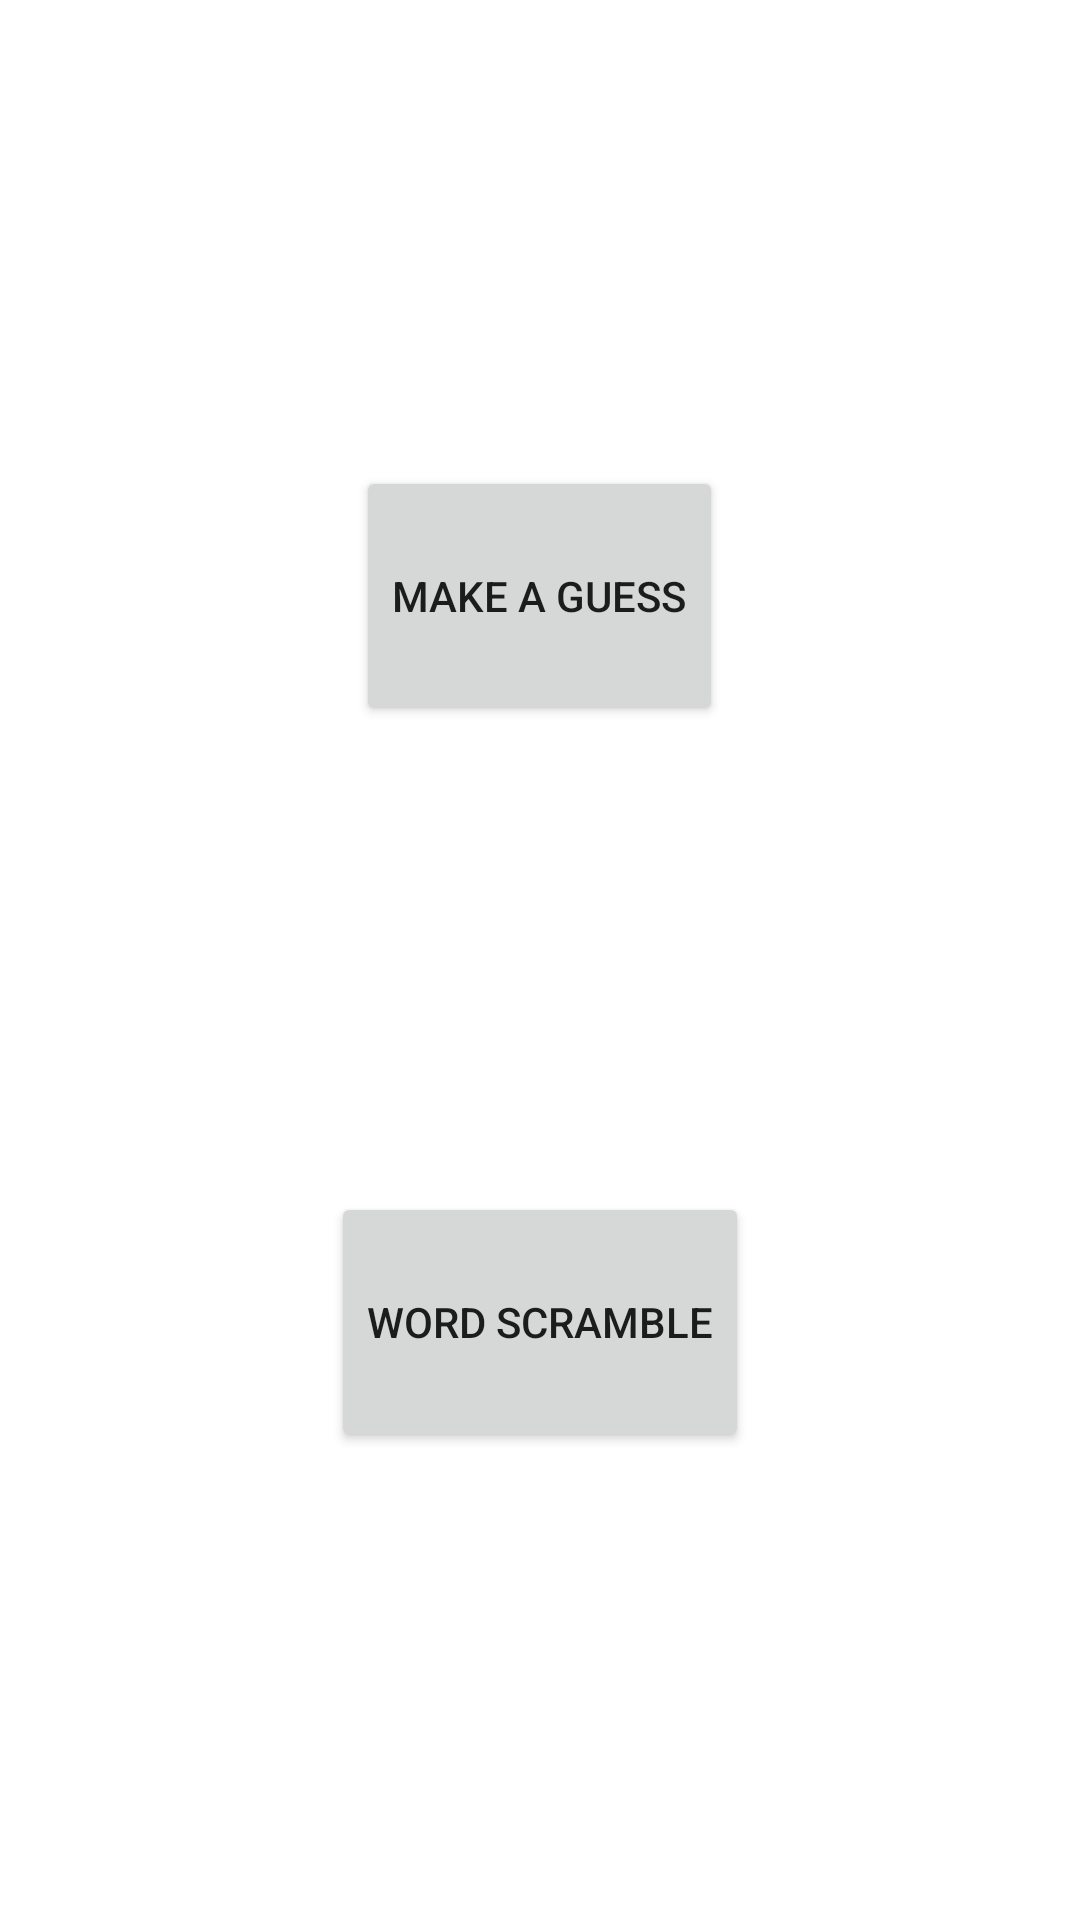

This screen was rendered from an Android layout file. Write that file and the resources it references.
<!-- AndroidManifest.xml: application theme Theme.MakeAGuess -->
<!-- res/layout/activity_select_game.xml -->
<?xml version="1.0" encoding="utf-8"?>
<RelativeLayout xmlns:android="http://schemas.android.com/apk/res/android"
    xmlns:app="http://schemas.android.com/apk/res-auto"
    xmlns:tools="http://schemas.android.com/tools"
    android:layout_width="match_parent"
    android:layout_height="match_parent"
    tools:context=".SelectGameActivity">

    <LinearLayout
        android:layout_width="match_parent"
        android:layout_height="match_parent"
        android:orientation="vertical"
        android:gravity="center"
        >

        <Space
            android:layout_width="match_parent"
            android:layout_height="wrap_content"
            android:layout_weight="2" />

        <Button
            android:id="@+id/makeAguessButton"
            android:layout_width="wrap_content"
            android:layout_height="wrap_content"
            android:text="Make a guess"
            android:layout_weight="0.5"/>


        <Space
            android:layout_width="match_parent"
            android:layout_height="wrap_content"
            android:layout_weight="2" />

        <Button
            android:id="@+id/wordScrambleButton"
            android:layout_width="wrap_content"
            android:layout_height="wrap_content"
            android:text="Word Scramble"
            android:layout_weight="0.5"/>

        <Space
            android:layout_width="match_parent"
            android:layout_height="wrap_content"
            android:layout_weight="2" />

    </LinearLayout>
</RelativeLayout>
<!-- resources referenced by this layout -->
<resources>
  <style name="Theme.MakeAGuess" parent="Theme.MaterialComponents.DayNight.DarkActionBar">
          
          <item name="colorPrimary">@color/purple_500</item>
          <item name="colorPrimaryVariant">@color/purple_700</item>
          <item name="colorOnPrimary">@color/white</item>
          
          <item name="colorSecondary">@color/teal_200</item>
          <item name="colorSecondaryVariant">@color/teal_700</item>
          <item name="colorOnSecondary">@color/black</item>
          
          <item name="android:statusBarColor" tools:targetApi="l">?attr/colorPrimaryVariant</item>
          
      </style>
  <!-- not gathered from this repository: default colours our renderer supplied (Android Studio template values) -->
  <color name="purple_500">#FF6200EE</color>
  <color name="purple_700">#FF3700B3</color>
  <color name="teal_200">#FF03DAC5</color>
  <color name="teal_700">#FF018786</color>
  <color name="black">#FF000000</color>
  <color name="white">#FFFFFFFF</color>
</resources>
